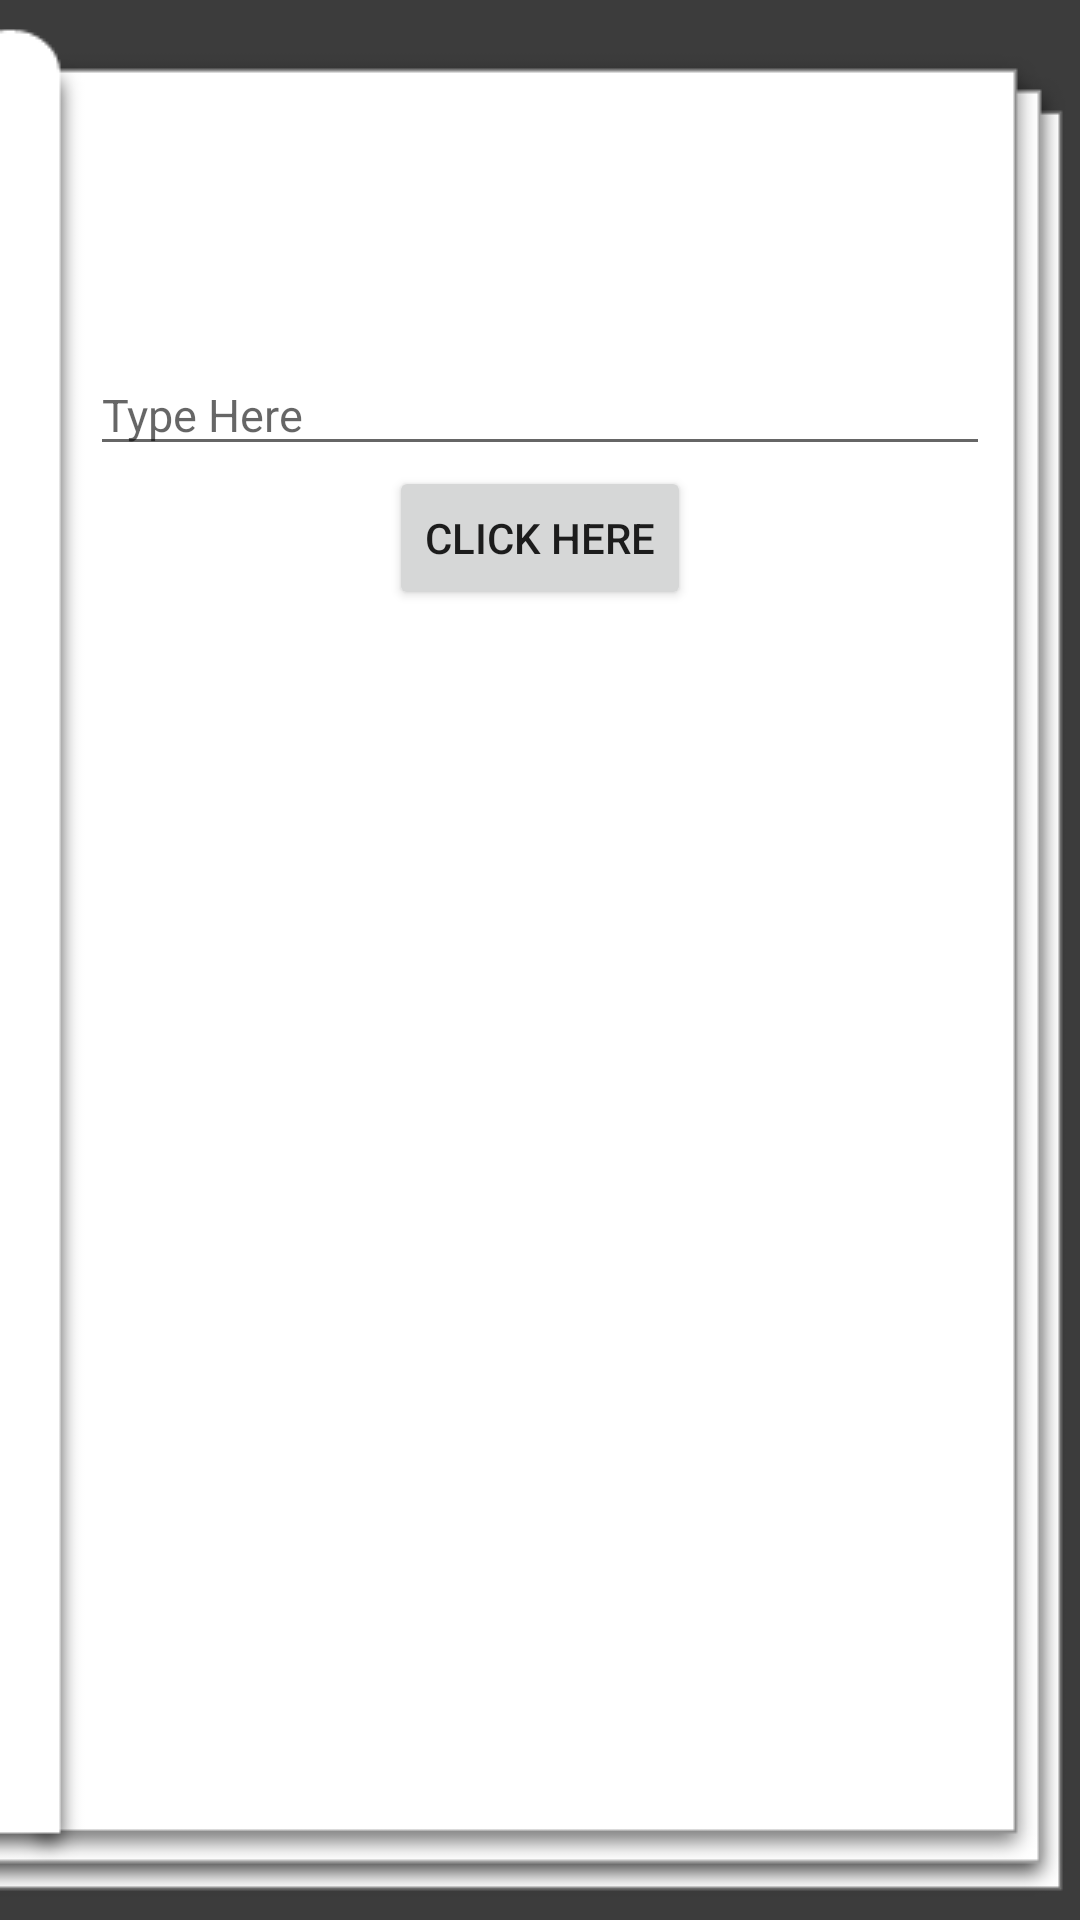

Android layout source for this screen:
<!-- AndroidManifest.xml: application theme AppTheme -->
<!-- res/layout/fragment_frag_edit_text.xml -->
<?xml version="1.0" encoding="utf-8"?>
<LinearLayout
    xmlns:android="http://schemas.android.com/apk/res/android" android:layout_width="match_parent"
    android:layout_height="match_parent"
    android:orientation="vertical"
    android:background="@drawable/book_fragment_background"
    android:padding="30dp">

    <TextView
        android:layout_width="match_parent"
        android:layout_height="wrap_content"
        android:id="@+id/tvtitle"
        android:textStyle="bold"
        android:layout_margin="10dp"
        android:textColor="#222222"
        android:textSize="25sp"/>

    <TextView
        android:layout_width="match_parent"
        android:layout_height="wrap_content"
        android:textSize="18sp"
        android:layout_margin="5dp"
        android:textColor="#333333"
        android:id="@+id/tvdesc"/>

    <EditText
        android:layout_width="match_parent"
        android:id="@+id/et"
        android:textSize="15sp"
        android:layout_height="wrap_content"
        android:hint="Type Here"/>
    <Button
        android:layout_width="wrap_content"
        android:id="@+id/btn"
        android:text="Click Here"
        android:layout_gravity="center"
        android:layout_height="wrap_content" />

</LinearLayout>
<!-- resources referenced by this layout -->
<resources>
  <!-- drawable book_fragment_background: png bitmap (drawable-v24, 3851 bytes) -->
  <style name="AppTheme" parent="Theme.AppCompat.Light">
          
          <item name="colorPrimary">@color/colorPrimary</item>
          <item name="colorPrimaryDark">@color/colorPrimaryDark</item>
          <item name="colorAccent">@color/colorAccent</item>
          <item name="android:windowLightStatusBar">true</item>
      </style>
  <color name="colorPrimary">#efefef</color>
  <color name="colorPrimaryDark">#efefef</color>
  <color name="colorAccent">#a8a8a8</color>
</resources>
